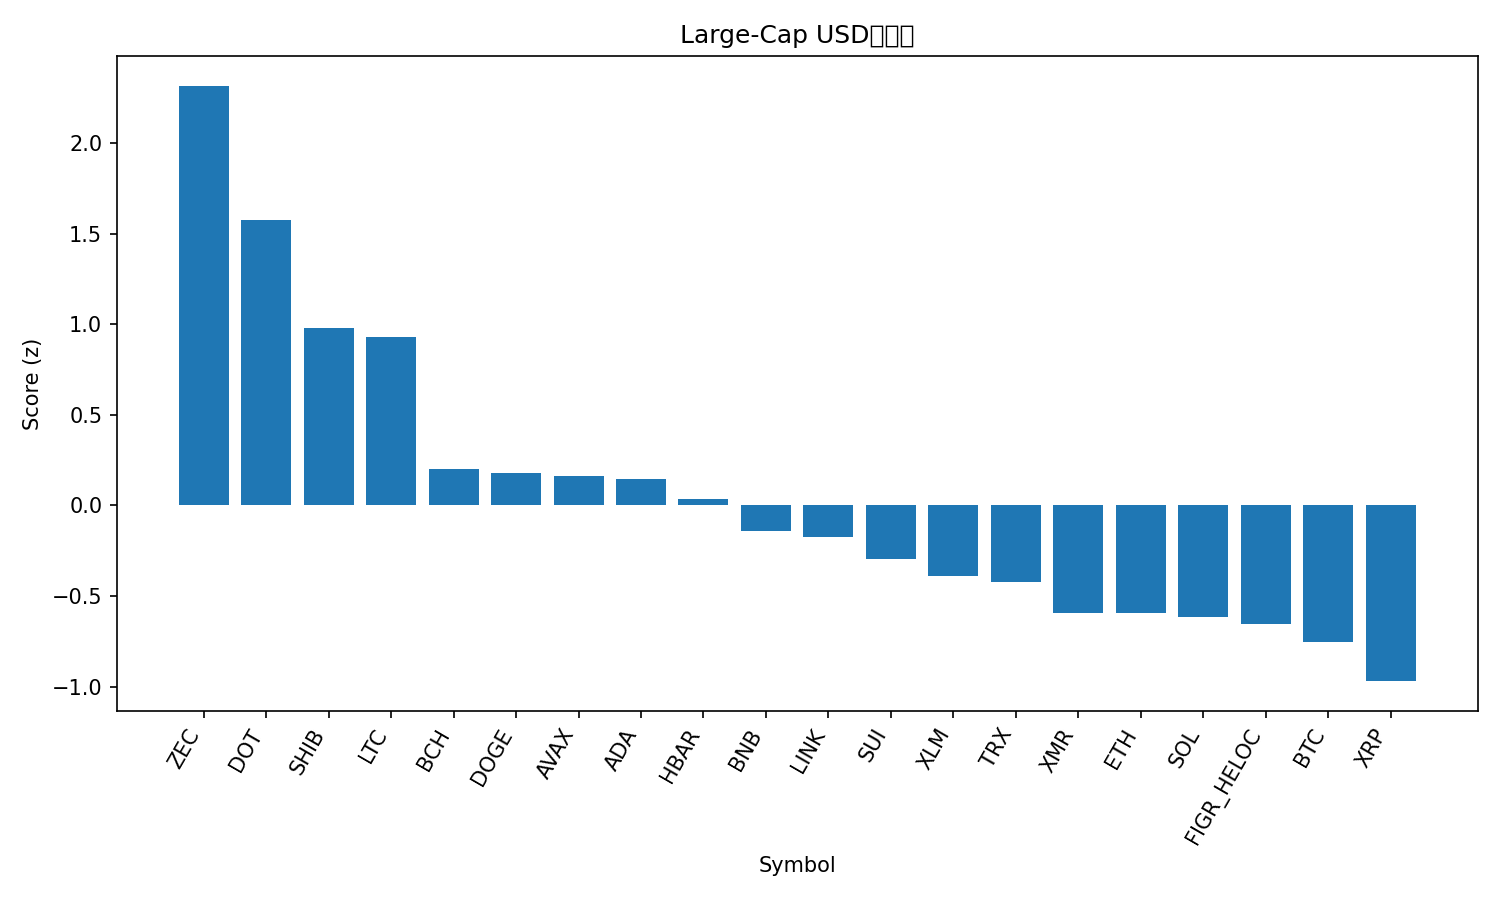

The file beside this chart, header and first rows:
rank, name, symbol, price, pct_1h, pct_24h, pct_7d, pct_1h_vs_btc, pct_24h_vs_btc, pct_7d_vs_btc, market_cap_rank, market_cap, volume_usd, score
1, Zcash, ZEC, 699.5, 0.6918, 33.21, 81.21, 0.9931, 30.84, 87.14, 18, 11454075434, 4426705434, 2.315
2, Polkadot, DOT, 3.26, 1.709, 23.04, 12.6, 2.01, 20.66, 18.52, 35, 5328077583, 782108867, 1.573
3, Shiba Inu, SHIB, 1.028e-05, 1.733, 13.71, 3.372, 2.035, 11.33, 9.296, 34, 6058856257, 265753910, 0.9794
4, Litecoin, LTC, 102, 1.229, 17, 6.636, 1.53, 14.62, 12.56, 28, 7792489317, 1445101545, 0.9278
5, Bitcoin Cash, BCH, 517.4, 0.848, 9.644, -5.382, 1.149, 7.266, 0.5418, 20, 10321897190, 683249067, 0.1987
6, Dogecoin, DOGE, 0.1808, 0.558, 11.5, -2.785, 0.8593, 9.117, 3.139, 10, 27437968009, 2756267599, 0.1762
7, Avalanche, AVAX, 17.89, 0.6022, 10.74, -2.119, 0.9034, 8.362, 3.805, 30, 7638252264, 765452661, 0.163
8, Cardano, ADA, 0.5852, 0.6117, 10.79, -4.405, 0.913, 8.408, 1.519, 11, 21409878564, 1497962441, 0.1474
9, Hedera, HBAR, 0.1789, 0.6332, 9.481, -9.003, 0.9345, 7.103, -3.079, 31, 7603357005, 373056337, 0.03798
10, BNB, BNB, 993, 0.8034, 4.43, -8.846, 1.105, 2.052, -2.922, 5, 136681670582, 2445082805, -0.1435
11, Chainlink, LINK, 16.12, 0.147, 9.756, -6.189, 0.4483, 7.378, -0.2642, 19, 11232053528, 1052606397, -0.1735
12, Sui, SUI, 2.18, -0.06778, 10.12, -8.8, 0.2335, 7.743, -2.875, 27, 8017642928, 1301689771, -0.2942
13, Stellar, XLM, 0.2918, -0.1905, 8.624, -3.688, 0.1108, 6.246, 2.236, 21, 9366768005, 301225573, -0.3881
14, TRON, TRX, 0.2932, 0.2502, 3.136, -0.889, 0.5514, 0.7583, 5.035, 9, 27726903434, 861804976, -0.4245
15, Monero, XMR, 368.2, -0.3568, 3.561, 11.64, -0.05553, 1.184, 17.57, 33, 6789164556, 195244068, -0.5911
16, Ethereum, ETH, 3462, -0.08929, 4.346, -10.24, 0.212, 1.969, -4.314, 2, 418004893150, 39694326805, -0.5957
17, Solana, SOL, 163.4, -0.03988, 4.602, -12.64, 0.2614, 2.224, -6.717, 6, 90459562510, 6630579852, -0.6144
18, Figure Heloc, FIGR_HELOC, 1.032, 0.1168, 0.1748, -0.6233, 0.418, -2.203, 5.301, 12, 13937541102, 11302967, -0.6546
19, Bitcoin, BTC, 103423, -0.3013, 2.378, -5.924, 0.0, 0.0, 0.0, 1, 2062810394776, 94166592239, -0.7564
20, XRP, XRP, 2.34, -0.9401, 5.727, -6.892, -0.6389, 3.349, -0.9681, 4, 140727360566, 5523006023, -0.9695
21, Hyperliquid, HYPE, 42.54, -1.443, 9.673, -2.083, -1.141, 7.295, 3.842, 17, 11528967061, 675294110, -0.975
